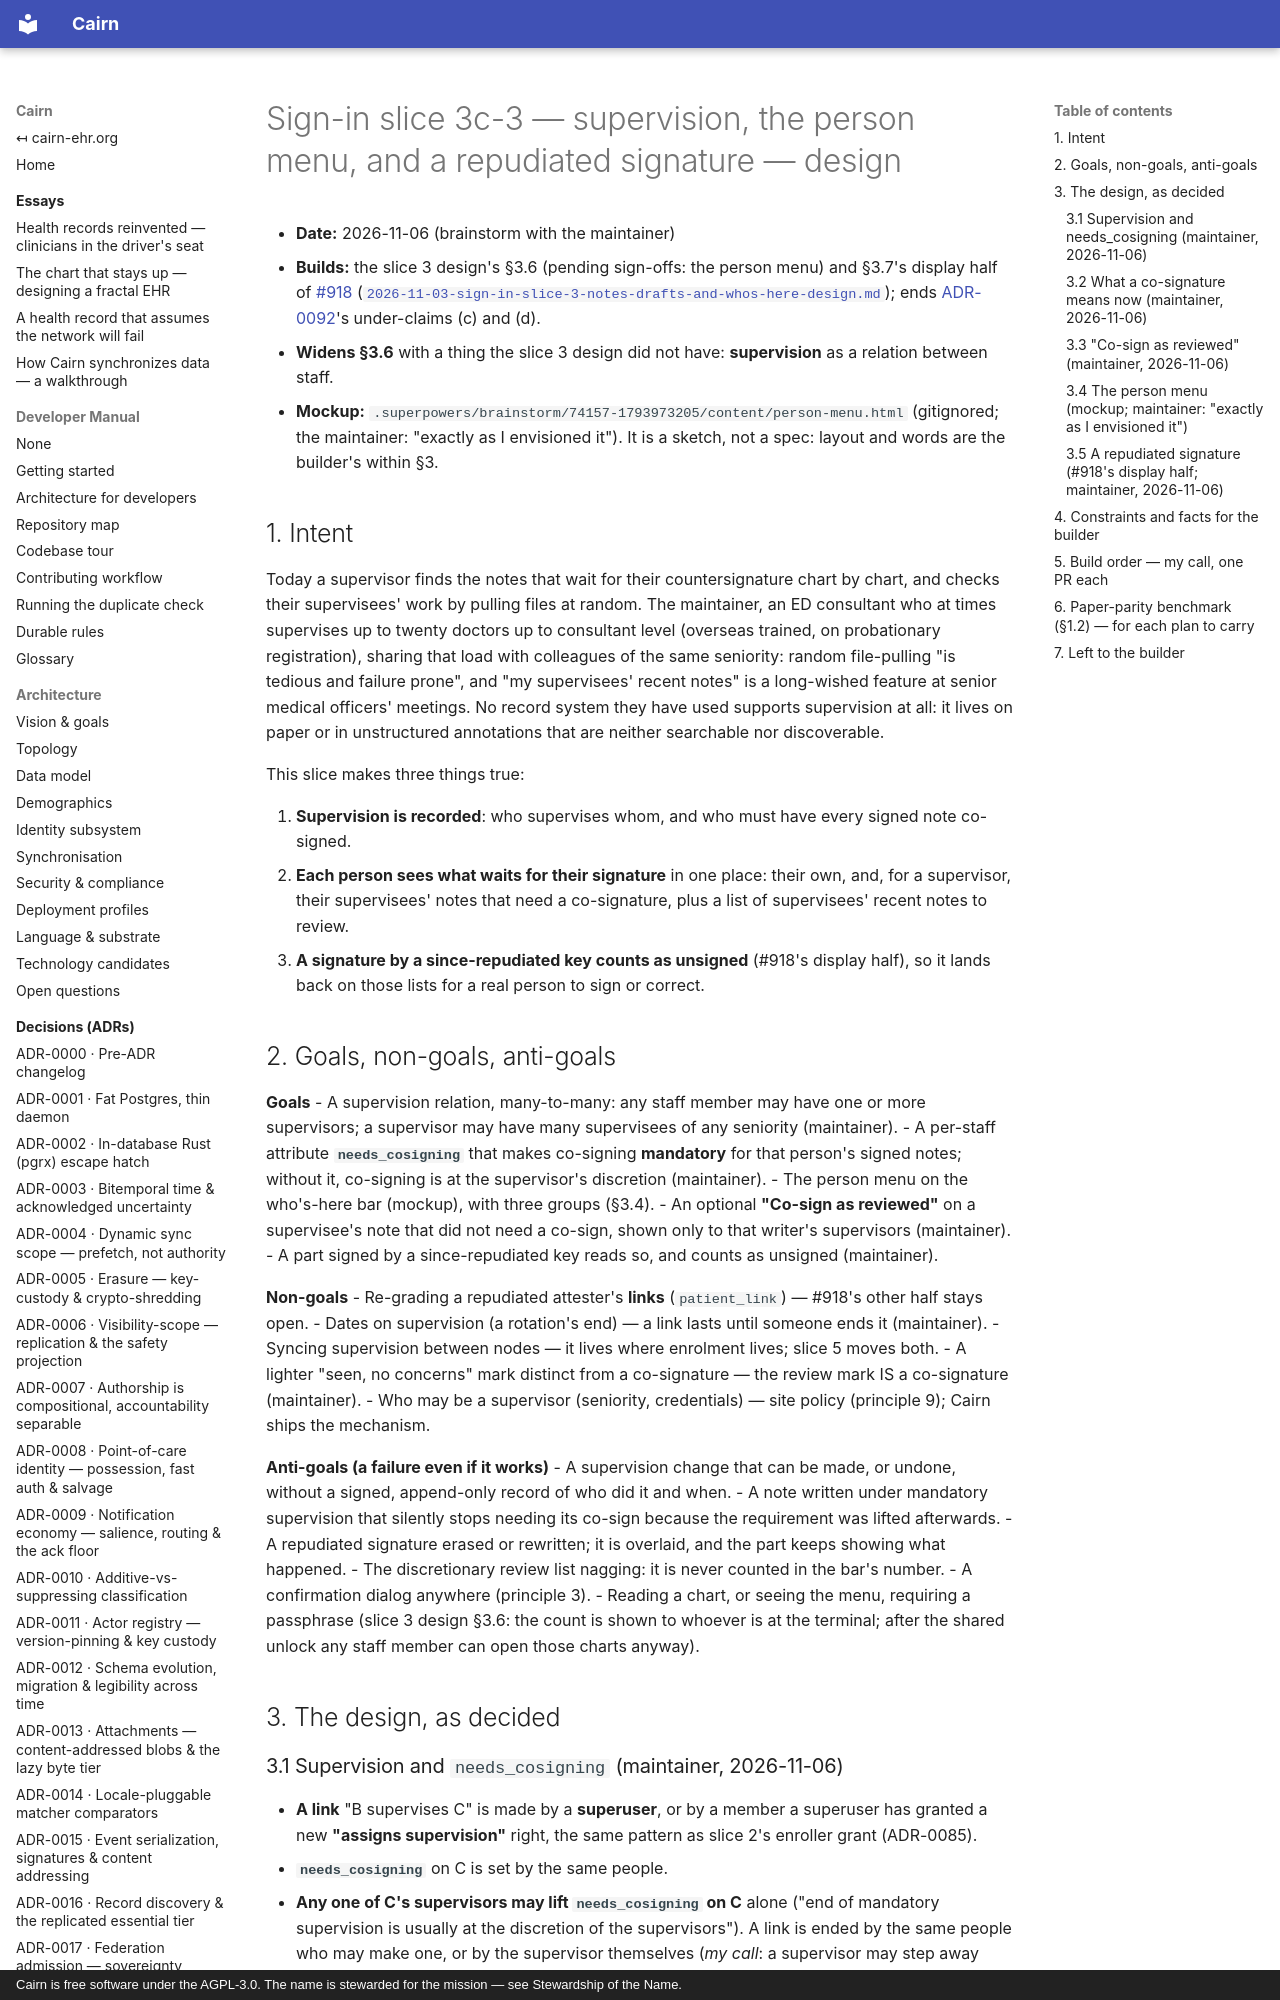

repository: cairn-ehr/cairn-ehr · page: superpowers/specs/2026-11-06-sign-in-slice-3c-3-supervision-and-pending-signatures-design/index.html · generator: mkdocs · copyright: Cairn is free software under the AGPL-3.0. The name is stewarded for the mission — see Stewardship of the Name.

# Sign-in slice 3c-3 — supervision, the person menu, and a repudiated signature — design

- **Date:** 2026-11-06 (brainstorm with the maintainer)
- **Builds:** the slice 3 design's §3.6 (pending sign-offs: the person menu) and §3.7's display half of
  [#918](https://github.com/cairn-ehr/cairn-ehr/issues/918)
  ([`2026-11-03-sign-in-slice-3-notes-drafts-and-whos-here-design.md`](2026-11-03-sign-in-slice-3-notes-drafts-and-whos-here-design.md));
  ends [ADR-0092](../../spec/decisions/0092-the-vouch-and-the-sign-off.md)'s under-claims (c) and (d).
- **Widens §3.6** with a thing the slice 3 design did not have: **supervision** as a relation between staff.
- **Mockup:** `.superpowers/brainstorm/74157-1793973205/content/person-menu.html` (gitignored; the maintainer:
  "exactly as I envisioned it"). It is a sketch, not a spec: layout and words are the builder's within §3.

## 1. Intent

Today a supervisor finds the notes that wait for their countersignature chart by chart, and checks their
supervisees' work by pulling files at random. The maintainer, an ED consultant who at times supervises up to twenty
doctors up to consultant level (overseas trained, on probationary registration), sharing that load with colleagues of
the same seniority: random file-pulling "is tedious and failure prone", and "my supervisees' recent notes" is a
long-wished feature at senior medical officers' meetings. No record system they have used supports supervision at
all: it lives on paper or in unstructured annotations that are neither searchable nor discoverable.

This slice makes three things true:

1. **Supervision is recorded**: who supervises whom, and who must have every signed note co-signed.
2. **Each person sees what waits for their signature** in one place: their own, and, for a supervisor, their
   supervisees' notes that need a co-signature, plus a list of supervisees' recent notes to review.
3. **A signature by a since-repudiated key counts as unsigned** (#918's display half), so it lands back on those
   lists for a real person to sign or correct.

## 2. Goals, non-goals, anti-goals

**Goals**
- A supervision relation, many-to-many: any staff member may have one or more supervisors; a supervisor may have
  many supervisees of any seniority (maintainer).
- A per-staff attribute **`needs_cosigning`** that makes co-signing **mandatory** for that person's signed notes;
  without it, co-signing is at the supervisor's discretion (maintainer).
- The person menu on the who's-here bar (mockup), with three groups (§3.4).
- An optional **"Co-sign as reviewed"** on a supervisee's note that did not need a co-sign, shown only to that
  writer's supervisors (maintainer).
- A part signed by a since-repudiated key reads so, and counts as unsigned (maintainer).

**Non-goals**
- Re-grading a repudiated attester's **links** (`patient_link`) — #918's other half stays open.
- Dates on supervision (a rotation's end) — a link lasts until someone ends it (maintainer).
- Syncing supervision between nodes — it lives where enrolment lives; slice 5 moves both.
- A lighter "seen, no concerns" mark distinct from a co-signature — the review mark IS a co-signature (maintainer).
- Who may be a supervisor (seniority, credentials) — site policy (principle 9); Cairn ships the mechanism.

**Anti-goals (a failure even if it works)**
- A supervision change that can be made, or undone, without a signed, append-only record of who did it and when.
- A note written under mandatory supervision that silently stops needing its co-sign because the requirement was
  lifted afterwards.
- A repudiated signature erased or rewritten; it is overlaid, and the part keeps showing what happened.
- The discretionary review list nagging: it is never counted in the bar's number.
- A confirmation dialog anywhere (principle 3).
- Reading a chart, or seeing the menu, requiring a passphrase (slice 3 design §3.6: the count is shown to whoever is
  at the terminal; after the shared unlock any staff member can open those charts anyway).

## 3. The design, as decided
